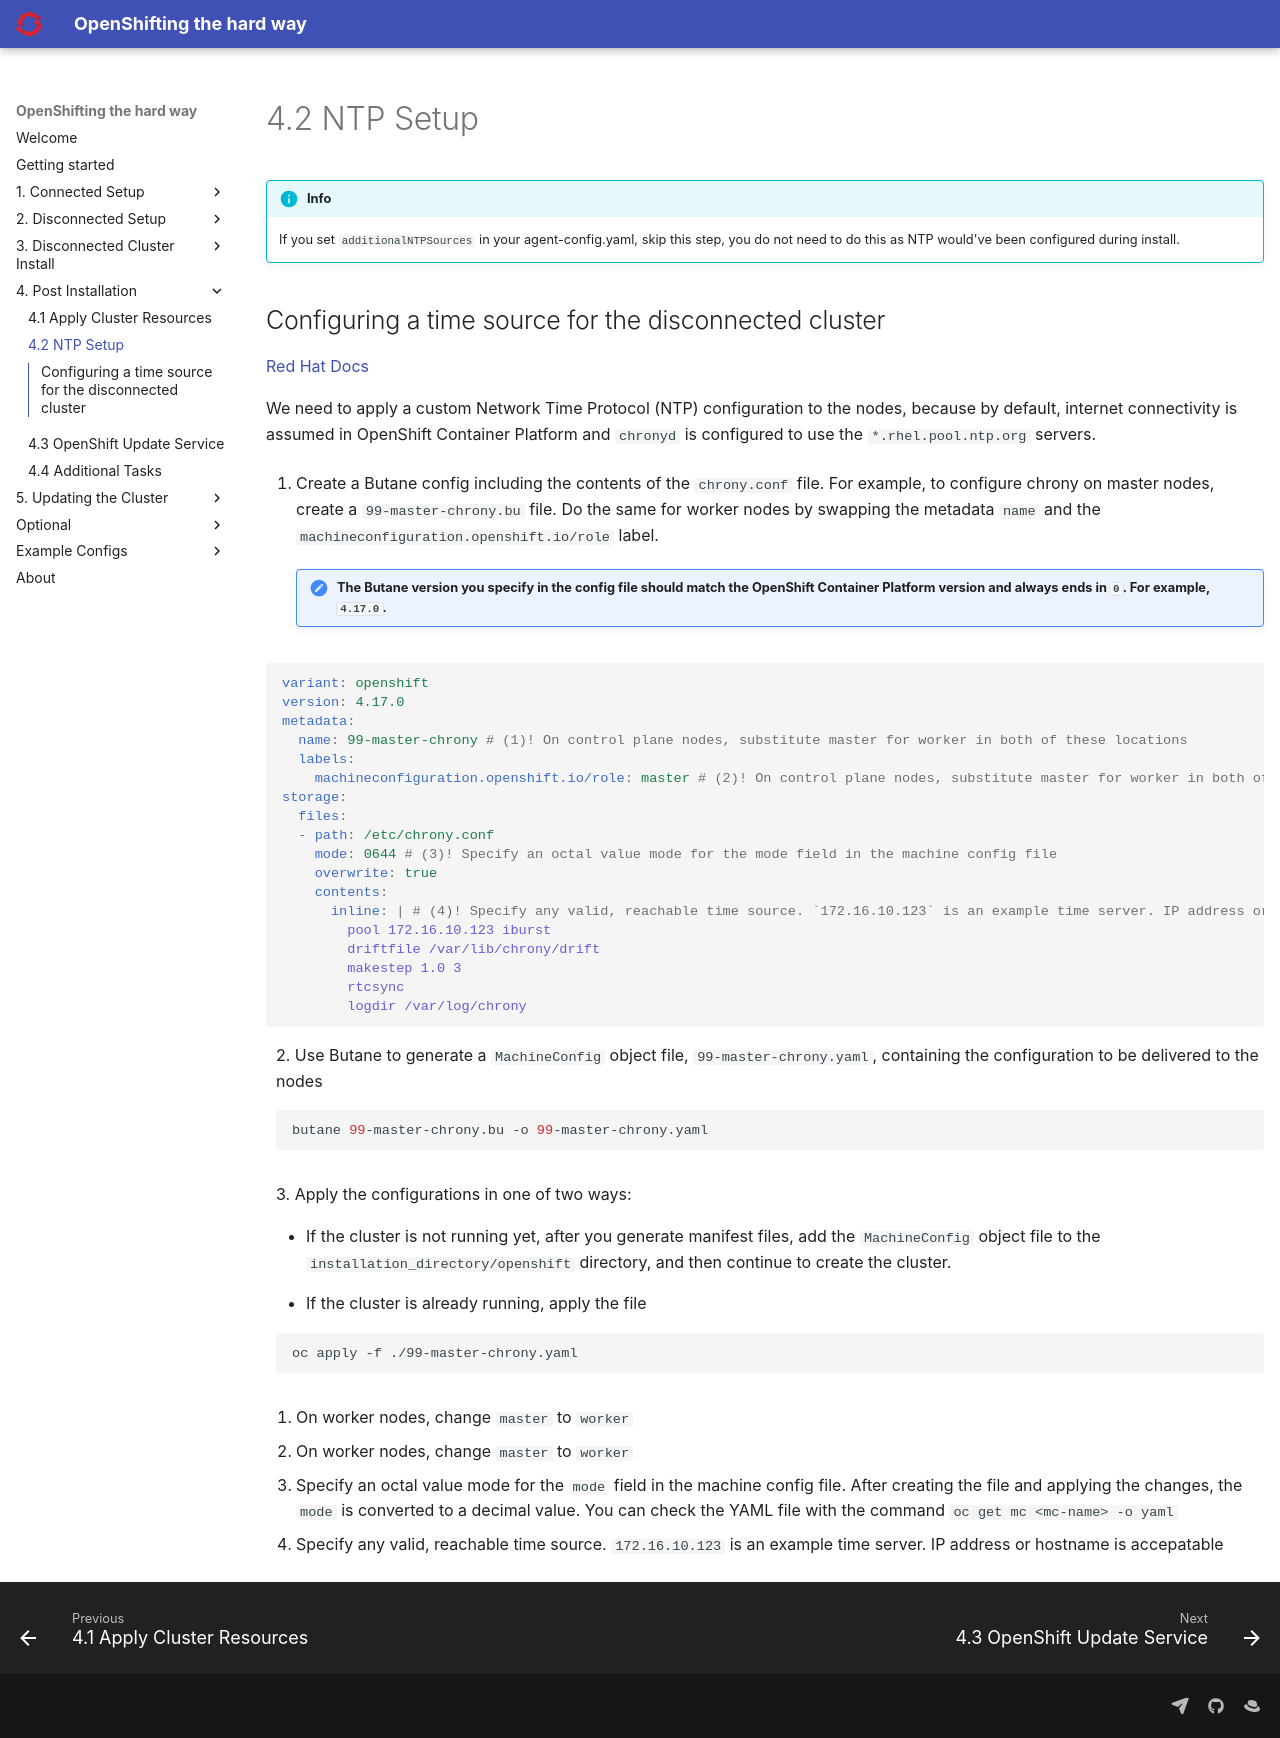

repository: yojoshb/disco-docs · page: postinstall/ntp.html · generator: mkdocs

!!! info
    If you set `additionalNTPSources` in your agent-config.yaml, skip this step, you do not need to do this as NTP would've been configured during install.

## Configuring a time source for the disconnected cluster

[Red Hat Docs](https://docs.redhat.com/en/documentation/openshift_container_platform/4.17/html-single/machine_configuration/index#machine-config-index){:target="_blank"}

We need to apply a custom Network Time Protocol (NTP) configuration to the nodes, because by default, internet connectivity is assumed in OpenShift Container Platform and `chronyd` is configured to use the `*.rhel.pool.ntp.org` servers.

<div class="annotate" markdown>

1. Create a Butane config including the contents of the `chrony.conf` file. For example, to configure chrony on master nodes, create a `99-master-chrony.bu` file. Do the same for worker nodes by swapping the metadata `name` and the `machineconfiguration.openshift.io/role` label.

    !!! note "The Butane version you specify in the config file should match the OpenShift Container Platform version and always ends in `0`. For example, `4.17.0`."

```{ .yaml }
variant: openshift
version: 4.17.0
metadata:
  name: 99-master-chrony # (1)! On control plane nodes, substitute master for worker in both of these locations
  labels:
    machineconfiguration.openshift.io/role: master # (2)! On control plane nodes, substitute master for worker in both of these locations
storage:
  files:
  - path: /etc/chrony.conf
    mode: 0644 # (3)! Specify an octal value mode for the mode field in the machine config file
    overwrite: true
    contents:
      inline: | # (4)! Specify any valid, reachable time source. `172.16.10.123` is an example time server. IP address or hostname is accepatable 
        pool 172.16.10.123 iburst
        driftfile /var/lib/chrony/drift
        makestep 1.0 3
        rtcsync
        logdir /var/log/chrony
```
<ol start=2>
2. Use Butane to generate a <code>MachineConfig</code> object file, <code>99-master-chrony.yaml</code>, containing the configuration to be delivered to the nodes

```{ .bash }
butane 99-master-chrony.bu -o 99-master-chrony.yaml
```
</ol>

<ol start=3>
3. Apply the configurations in one of two ways:

<ul><li>
If the cluster is not running yet, after you generate manifest files, add the <code>MachineConfig</code> object file to the <code>installation_directory/openshift</code> directory, and then continue to create the cluster.
</ul></li>

<ul><li>
If the cluster is already running, apply the file
</ul></li>

```{ .bash }
oc apply -f ./99-master-chrony.yaml
```

</ol>

</div>
1. On worker nodes, change `master` to `worker`
2. On worker nodes, change `master` to `worker`
3. Specify an octal value mode for the `mode` field in the machine config file. After creating the file and applying the changes, the `mode` is converted to a decimal value. You can check the YAML file with the command `oc get mc <mc-name> -o yaml`
4. Specify any valid, reachable time source. `172.16.10.123` is an example time server. IP address or hostname is accepatable 
